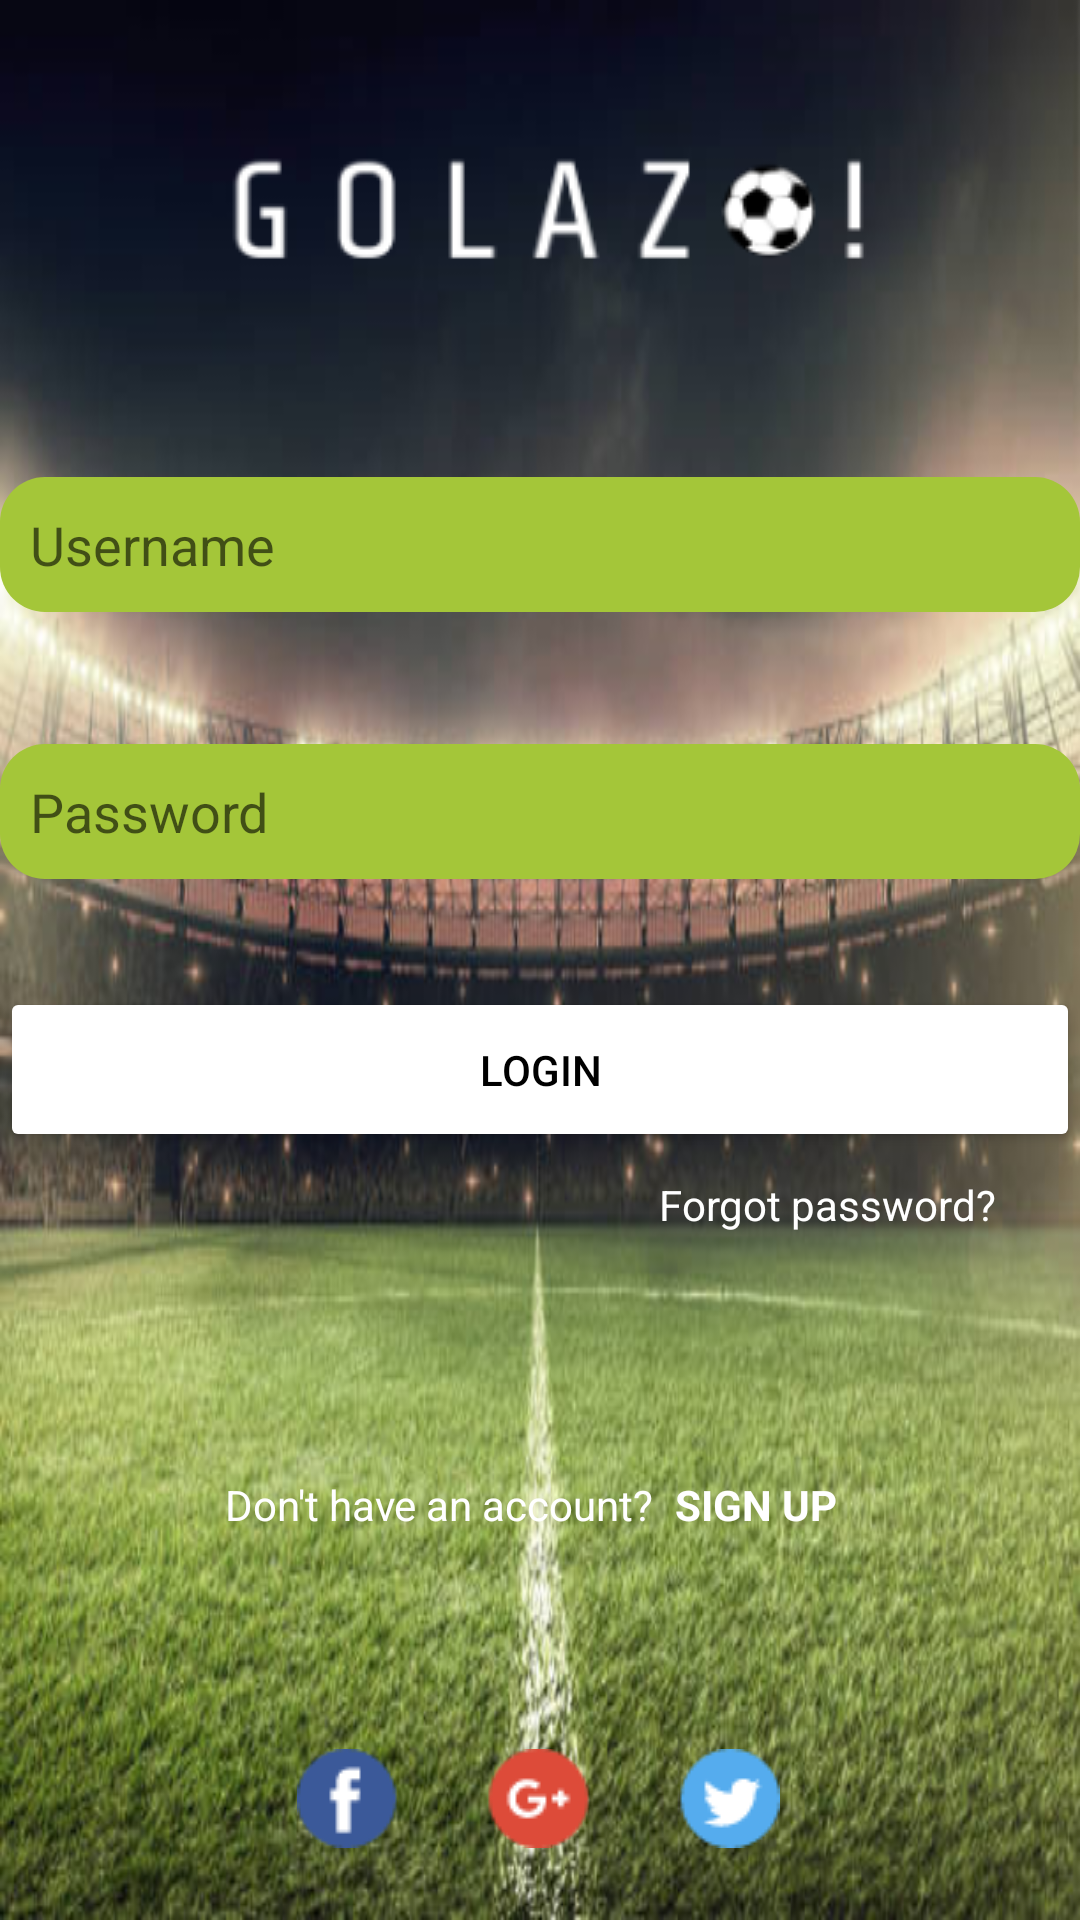

Android layout source for this screen:
<!-- AndroidManifest.xml: application theme Theme.Golazo -->
<!-- res/layout/activity_login.xml -->
<?xml version="1.0" encoding="utf-8"?>
<androidx.constraintlayout.widget.ConstraintLayout xmlns:android="http://schemas.android.com/apk/res/android"
    xmlns:app="http://schemas.android.com/apk/res-auto"
    xmlns:tools="http://schemas.android.com/tools"
    android:layout_width="match_parent"
    android:layout_height="match_parent"
    android:background="@drawable/background"
    tools:context=".LoginActivity">


    <ImageView
        android:id="@+id/imageView8"
        android:layout_width="wrap_content"
        android:layout_height="wrap_content"
        android:src="@drawable/logotip"
        app:layout_constraintBottom_toTopOf="@+id/username"
        app:layout_constraintEnd_toEndOf="parent"
        app:layout_constraintHorizontal_bias="0.498"
        app:layout_constraintStart_toStartOf="parent"
        app:layout_constraintTop_toTopOf="parent"
        app:layout_constraintVertical_bias="0.345"
        tools:srcCompat="@tools:sample/avatars" />

    <EditText
        android:id="@+id/username"
        android:layout_width="360dp"
        android:layout_height="45dp"
        android:layout_marginBottom="44dp"
        android:background="@drawable/example"
        android:hint="Username"
        android:inputType="textVisiblePassword"
        android:paddingLeft="10dp"
        app:layout_constraintBottom_toTopOf="@+id/password"
        app:layout_constraintEnd_toEndOf="parent"
        app:layout_constraintStart_toStartOf="parent">


    </EditText>

    <EditText
        android:id="@+id/password"
        android:layout_width="360dp"
        android:layout_height="45dp"
        android:layout_marginBottom="36dp"
        android:background="@drawable/example"
        android:hint="Password"
        android:inputType="textPassword"
        android:paddingLeft="10dp"
        app:layout_constraintBottom_toTopOf="@+id/loginbutton"
        app:layout_constraintEnd_toEndOf="parent"
        app:layout_constraintStart_toStartOf="parent">


    </EditText>

    <Button
        android:id="@+id/loginbutton"
        android:layout_width="360dp"
        android:layout_height="55dp"
        android:layout_marginBottom="8dp"
        android:backgroundTint="@android:color/white"
        android:text="LOGIN"
        android:textColor="@android:color/black"
        app:layout_constraintBottom_toTopOf="@+id/textView2"
        app:layout_constraintEnd_toEndOf="parent"
        app:layout_constraintHorizontal_bias="0.49"
        app:layout_constraintStart_toStartOf="parent" />

    <TextView
        android:id="@+id/textView2"
        android:layout_width="127dp"
        android:layout_height="44dp"
        android:layout_marginBottom="56dp"
        android:text="Forgot password?"

        android:textColor="@android:color/white"
        app:layout_constraintBottom_toTopOf="@+id/textView3"
        app:layout_constraintEnd_toEndOf="parent"
        app:layout_constraintHorizontal_bias="0.943"
        app:layout_constraintStart_toStartOf="parent" />

    <TextView
        android:id="@+id/textView3"
        android:layout_width="wrap_content"
        android:layout_height="wrap_content"
        android:text="Don't have an account?"
        android:textColor="@android:color/white"
        app:layout_constraintBottom_toTopOf="@+id/imageView2"
        app:layout_constraintEnd_toEndOf="parent"
        app:layout_constraintHorizontal_bias="0.345"
        app:layout_constraintStart_toStartOf="parent"
        app:layout_constraintTop_toTopOf="@+id/textView4"
        app:layout_constraintVertical_bias="0.0" />

    <TextView
        android:id="@+id/textView4"
        android:layout_width="wrap_content"
        android:layout_height="wrap_content"
        android:layout_marginBottom="72dp"
        android:text="SIGN UP"

        android:textColor="@android:color/white"
        android:textStyle="bold"
        app:layout_constraintBottom_toTopOf="@+id/imageView2"
        app:layout_constraintEnd_toEndOf="parent"
        app:layout_constraintHorizontal_bias="0.081"
        app:layout_constraintStart_toEndOf="@+id/textView3" />

    <ImageView
        android:id="@+id/imageView2"
        android:layout_width="wrap_content"
        android:src="@drawable/ikone"
        android:layout_height="wrap_content"
        android:layout_marginBottom="24dp"
        app:layout_constraintBottom_toBottomOf="parent"
        app:layout_constraintEnd_toEndOf="parent"
        app:layout_constraintHorizontal_bias="0.498"
        app:layout_constraintStart_toStartOf="parent"
        tools:srcCompat="@tools:sample/avatars" />

</androidx.constraintlayout.widget.ConstraintLayout>
<!-- resources referenced by this layout -->
<resources>
  <!-- drawable background: png bitmap (drawable-v24, 835871 bytes) -->
  <!-- drawable example (drawable) -->
  <?xml version="1.0" encoding="utf-8"?>
  <shape xmlns:android="http://schemas.android.com/apk/res/android"
      android:shape="rectangle"
      android:padding="10dp">
  
      <solid android:color="#a4c639" />
      <corners
          android:bottomRightRadius="15dp"
          android:bottomLeftRadius="15dp"
          android:topLeftRadius="15dp"
          android:topRightRadius="15dp" />
  </shape>
  <!-- drawable ikone: png bitmap (drawable-v24, 2892 bytes) -->
  <!-- drawable logotip: png bitmap (drawable-v24, 5568 bytes) -->
  <style name="Theme.Golazo" parent="Theme.MaterialComponents.DayNight.DarkActionBar">
          
          <item name="colorPrimary">@color/purple_500</item>
          <item name="colorPrimaryVariant">@color/purple_700</item>
          <item name="colorOnPrimary">@color/white</item>
          
          <item name="colorSecondary">@color/teal_200</item>
          <item name="colorSecondaryVariant">@color/teal_700</item>
          <item name="colorOnSecondary">@color/black</item>
          
          <item name="android:statusBarColor" tools:targetApi="l">?attr/colorPrimaryVariant</item>
          
      </style>
  <color name="purple_500">#FF6200EE</color>
  <color name="purple_700">#FF3700B3</color>
  <color name="white">#FFFFFFFF</color>
  <color name="teal_200">#FF03DAC5</color>
  <color name="teal_700">#FF018786</color>
  <color name="black">#FF000000</color>
</resources>
